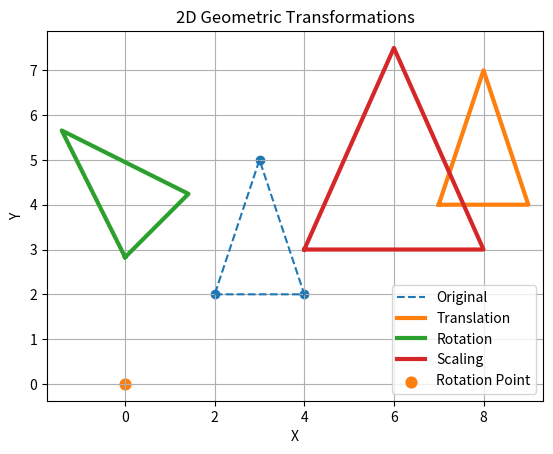

Generate this figure with matplotlib:
import matplotlib.pyplot as plt
import math

# Original triangle
x = [2, 4, 3, 2]
y = [2, 2, 5, 2]


# ---------------- TRANSLATION ----------------
def translation(x, y, tx, ty):
    x_new = [i + tx for i in x]
    y_new = [i + ty for i in y]
    return x_new, y_new


# ---------------- ROTATION ----------------
def rotation(x, y, angle):
    theta = math.radians(angle)

    x_new = [
        i * math.cos(theta) - j * math.sin(theta)
        for i, j in zip(x, y)
    ]

    y_new = [
        i * math.sin(theta) + j * math.cos(theta)
        for i, j in zip(x, y)
    ]

    return x_new, y_new


# ---------------- SCALING ----------------
def scaling(x, y, sx, sy):
    x_new = [i * sx for i in x]
    y_new = [i * sy for i in y]
    return x_new, y_new


# Apply transformations
xt, yt = translation(x, y, 5, 2)
xr, yr = rotation(x, y, 45)
xs, ys = scaling(x, y, 2, 1.5)


# ---------------- DRAW ----------------

# Original
plt.plot(x, y, '--', label="Original")

# Translation
plt.plot(xt, yt, linewidth=3, label="Translation")

# Rotation
plt.plot(xr, yr, linewidth=3, label="Rotation")

# Scaling
plt.plot(xs, ys, linewidth=3, label="Scaling")

# Original points
plt.scatter(x[:-1], y[:-1])

# Origin / rotation point
plt.scatter(0, 0, s=60, label="Rotation Point")

plt.title("2D Geometric Transformations")
plt.xlabel("X")
plt.ylabel("Y")
plt.grid(True)
plt.axis("equal")
plt.legend()
plt.show()
